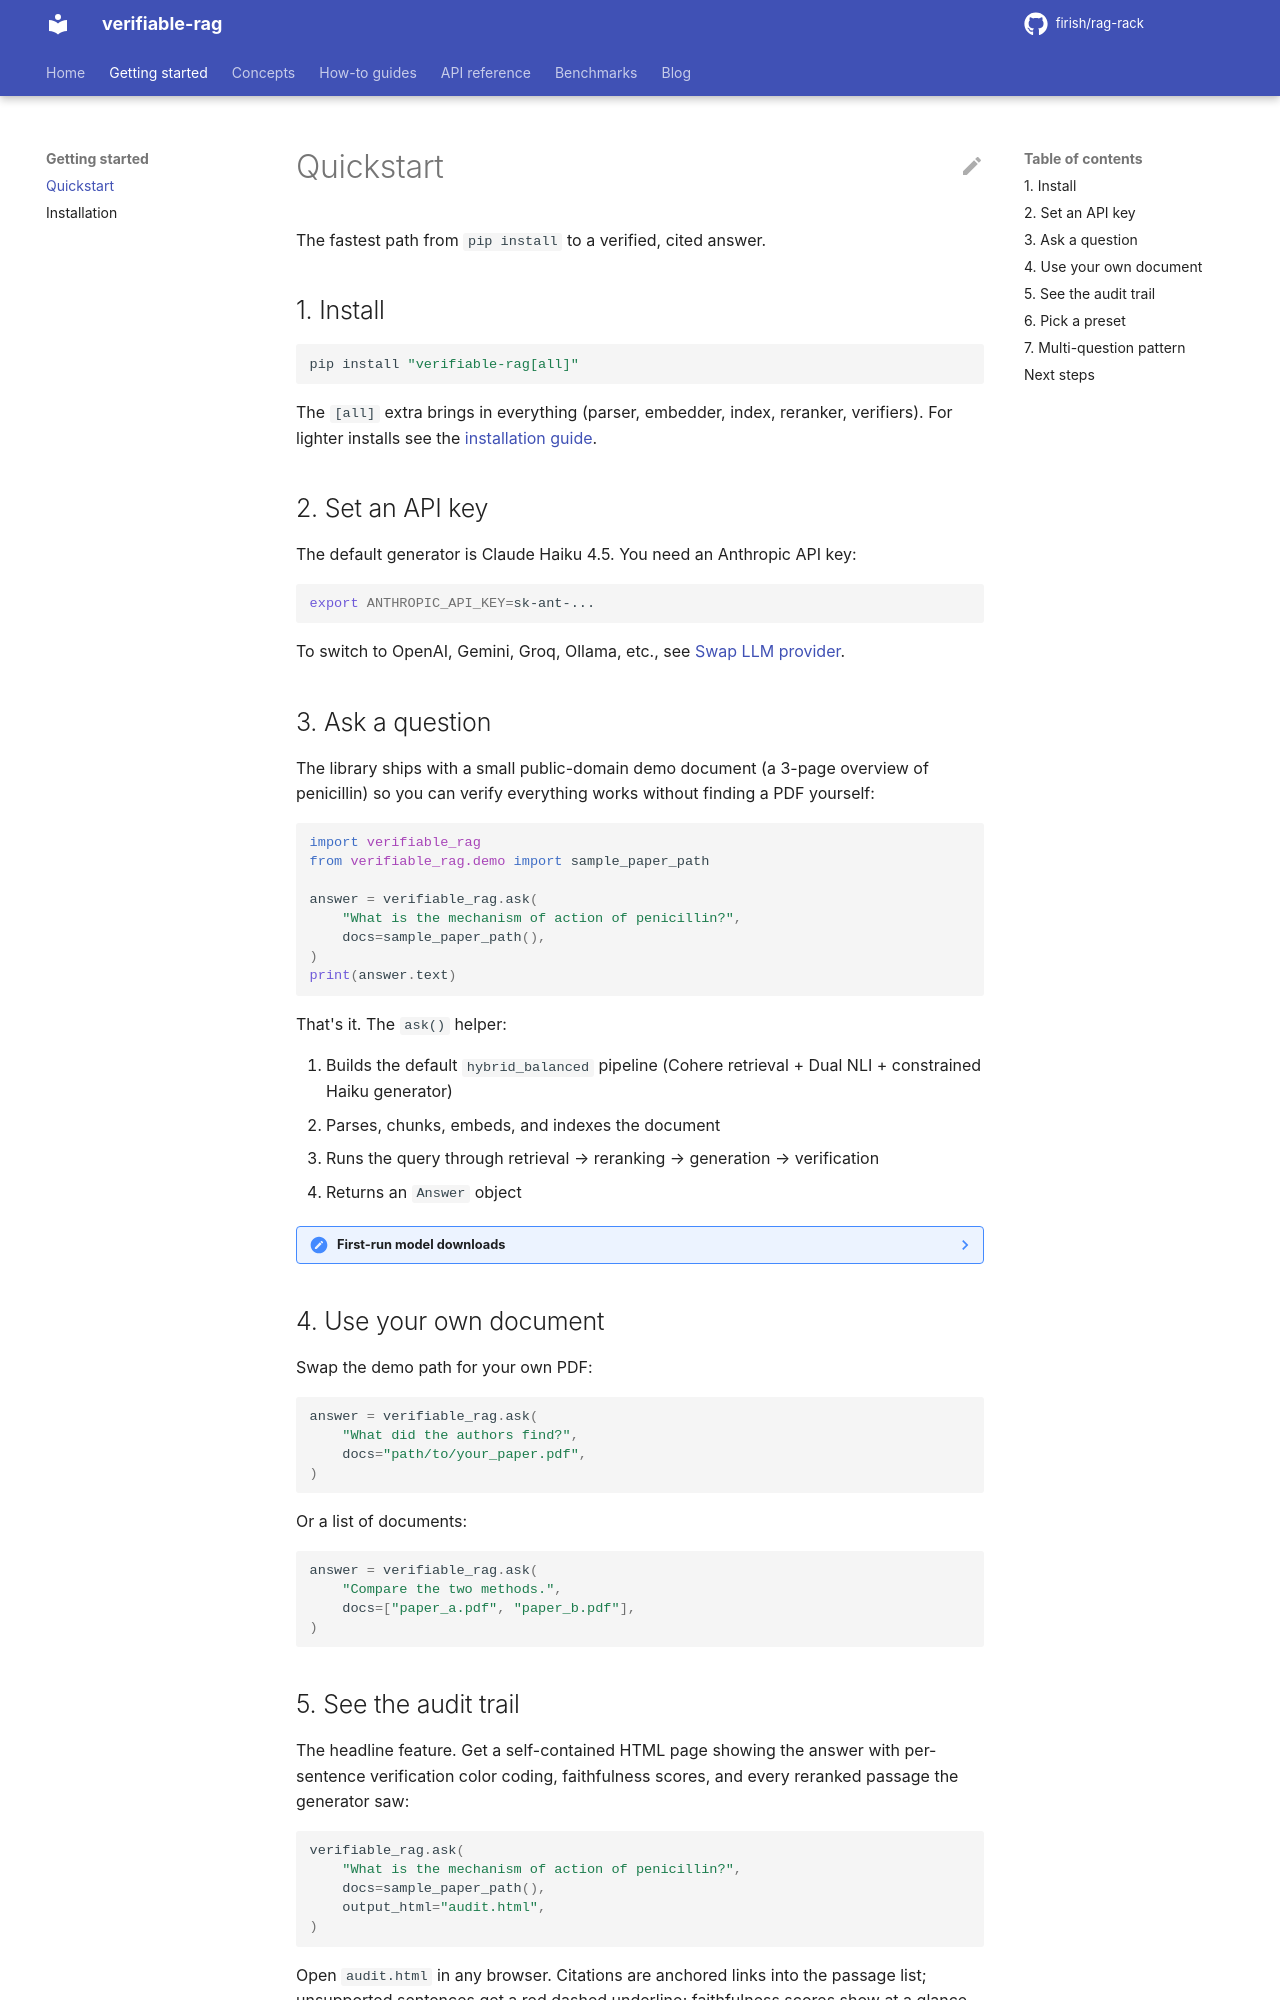

repository: firish/rag-rack · page: getting-started/quickstart/index.html · generator: mkdocs

# Quickstart

The fastest path from `pip install` to a verified, cited answer.

## 1. Install

```bash
pip install "verifiable-rag[all]"
```

The `[all]` extra brings in everything (parser, embedder, index, reranker, verifiers). For lighter installs see the [installation guide](installation.md).

## 2. Set an API key

The default generator is Claude Haiku 4.5. You need an Anthropic API key:

```bash
export ANTHROPIC_API_KEY=sk-ant-...
```

To switch to OpenAI, Gemini, Groq, Ollama, etc., see [Swap LLM provider](../how-to/swap-llm-provider.md).

## 3. Ask a question

The library ships with a small public-domain demo document (a 3-page overview of penicillin) so you can verify everything works without finding a PDF yourself:

```python
import verifiable_rag
from verifiable_rag.demo import sample_paper_path

answer = verifiable_rag.ask(
    "What is the mechanism of action of penicillin?",
    docs=sample_paper_path(),
)
print(answer.text)
```

That's it. The `ask()` helper:

1. Builds the default `hybrid_balanced` pipeline (Cohere retrieval + Dual NLI + constrained Haiku generator)
2. Parses, chunks, embeds, and indexes the document
3. Runs the query through retrieval → reranking → generation → verification
4. Returns an `Answer` object

??? note "First-run model downloads"
    On the first call, the verifier downloads HHEM-2.1-open (~600 MB) and MiniCheck-Flan-T5-Large (~770 MB) from HuggingFace, cached to `~/.cache/huggingface/hub/`. Subsequent calls reuse the cache and skip the download.

## 4. Use your own document

Swap the demo path for your own PDF:

```python
answer = verifiable_rag.ask(
    "What did the authors find?",
    docs="path/to/your_paper.pdf",
)
```

Or a list of documents:

```python
answer = verifiable_rag.ask(
    "Compare the two methods.",
    docs=["paper_a.pdf", "paper_b.pdf"],
)
```
